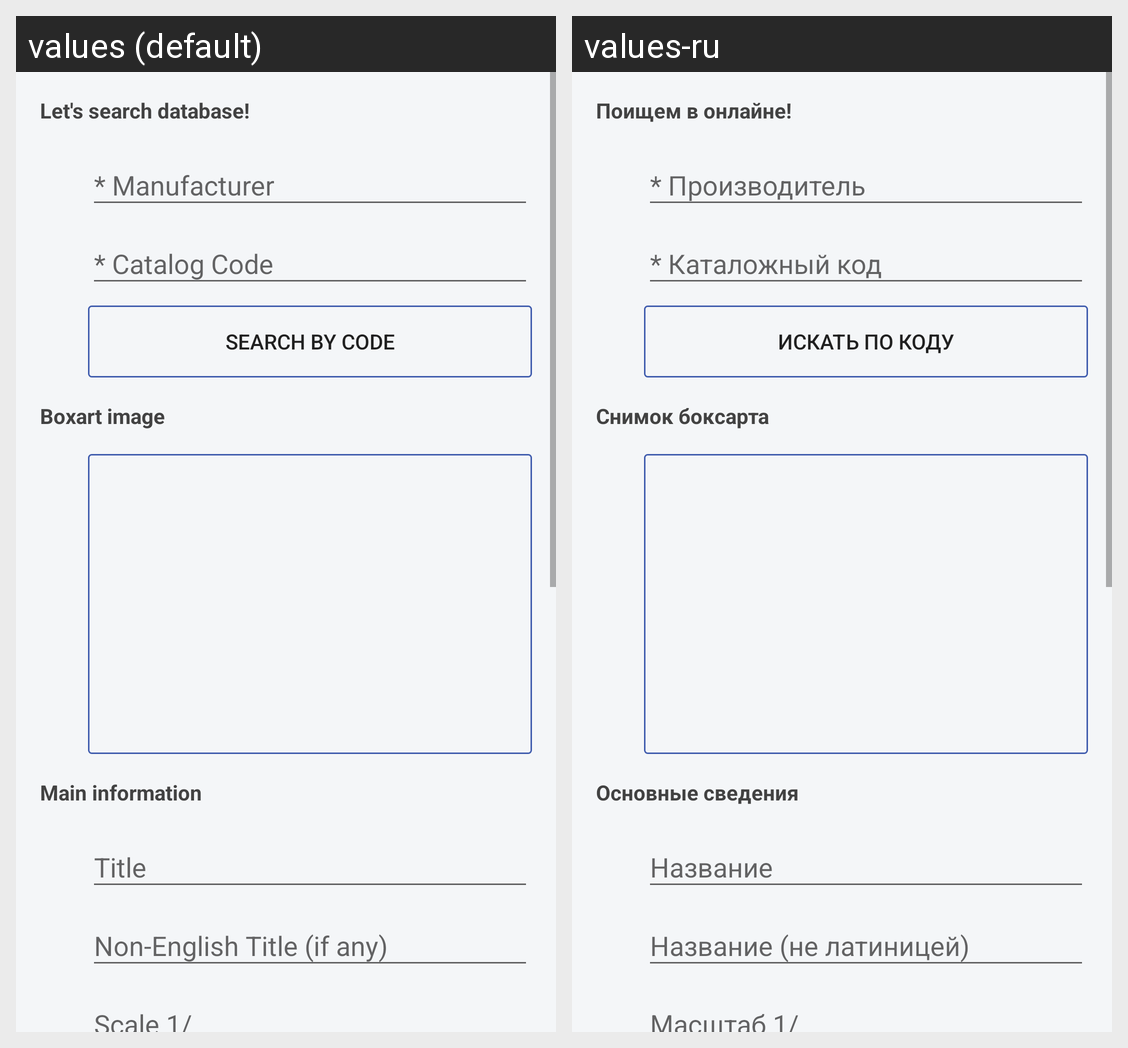

Strings drawn on this Android screen and how each of the app's shown locales translates them:
Android screen res/layout/fragment_tabbed_manualadd2.xml rendered under 2 locales, left to right: values (default), values-ru. Device: Nexus 5 (rendered at 1080×1920; each locale shown at half size, 540×960, under a caption strip naming it); theme AppTheme.NoActionBar.
Strings drawn on this screen, with the default value and each locale's value (text and hints the layout hard-codes, and strings that could not be matched under every locale, appear in the picture but are not listed):

Lets_search
  values: Let's search database!
  values-ru: Поищем в онлайне!

Search_by_code
  values: Search by Code
  values-ru: Искать по коду

boxart_image
  values: Boxart image
  values-ru: Снимок боксарта

Main_information
  values: Main information
  values-ru: Основные сведения
